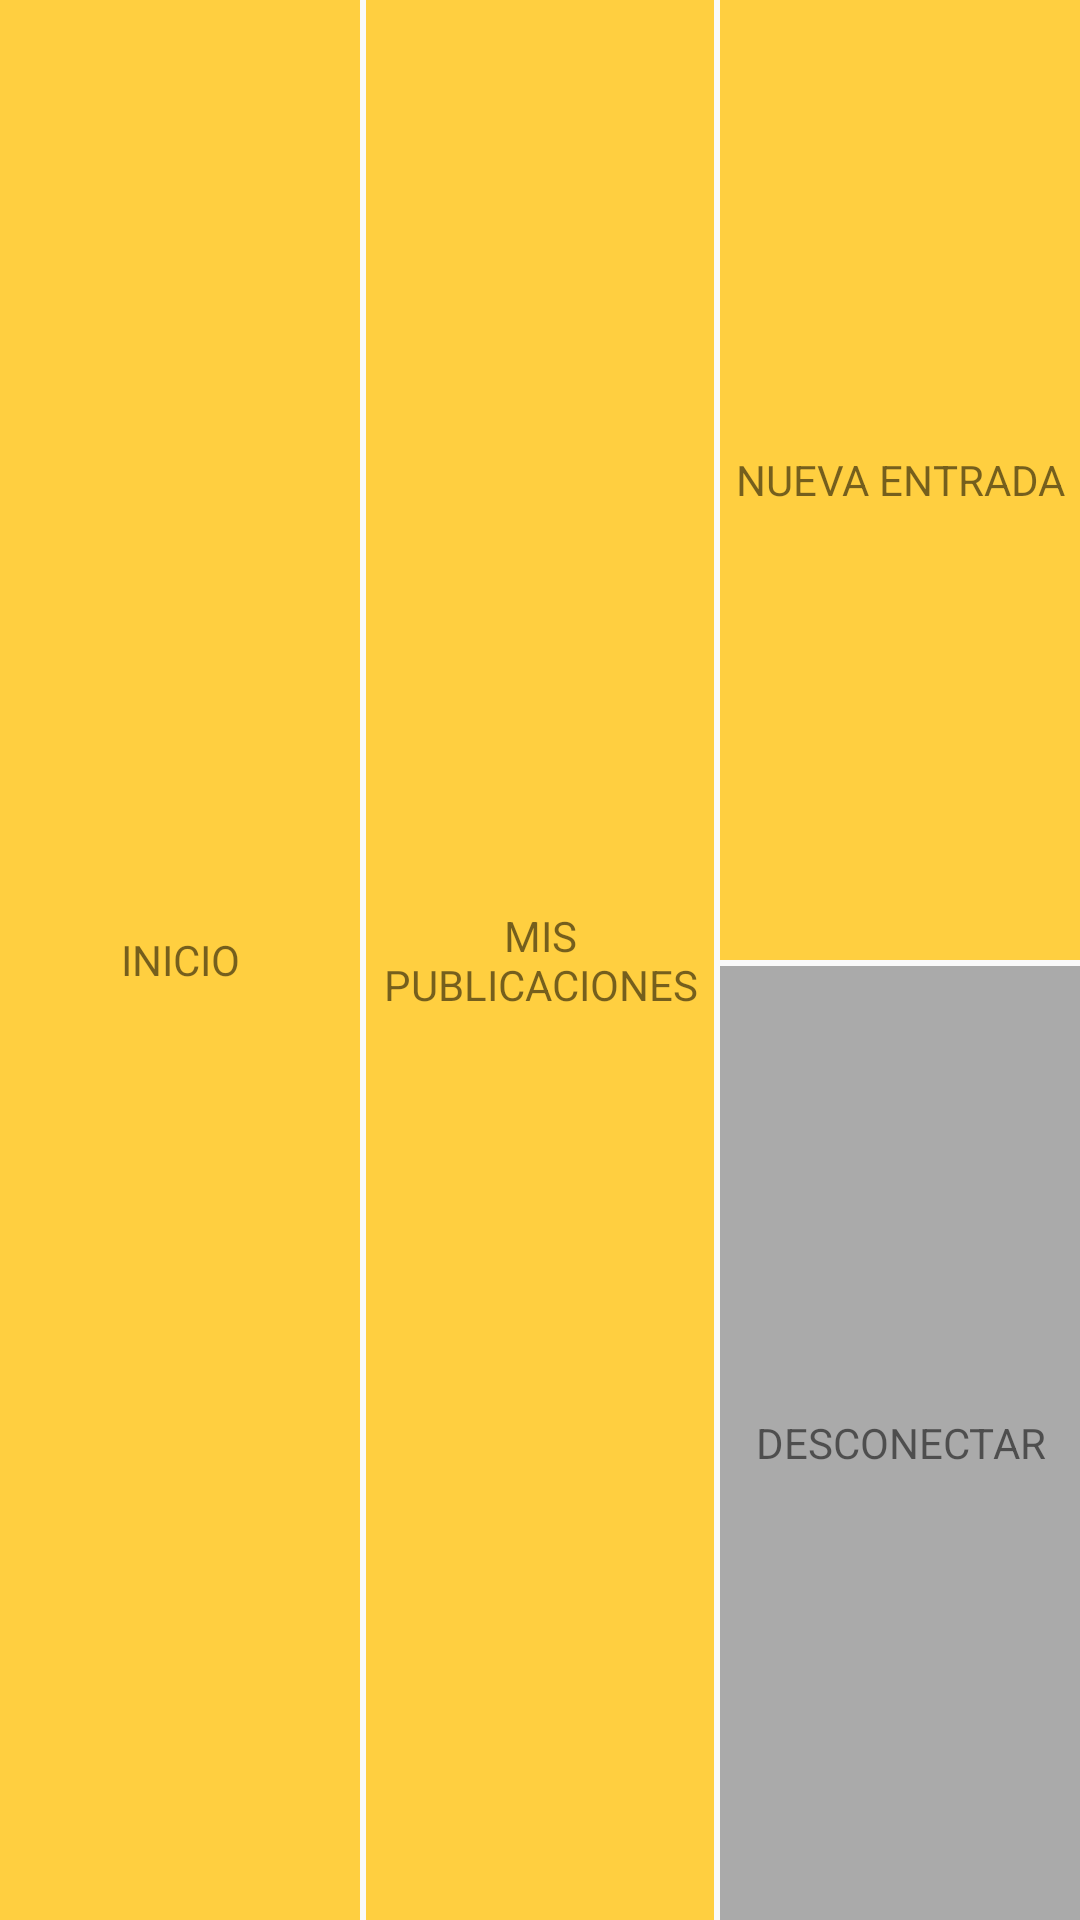

Layout XML and referenced resources for this Android screen:
<!-- AndroidManifest.xml: application theme AppTheme -->
<!-- res/layout/fragment_menu.xml -->
<?xml version="1.0" encoding="utf-8"?>
<FrameLayout xmlns:android="http://schemas.android.com/apk/res/android"
    xmlns:tools="http://schemas.android.com/tools"
    android:layout_width="match_parent"
    android:layout_height="56dp"
    android:layout_margin="3dp"
    tools:context=".activity.MenuFragment">

    <LinearLayout
        android:layout_width="match_parent"
        android:layout_height="match_parent"
        android:orientation="horizontal"
        android:weightSum="3">

        <LinearLayout
            android:id="@+id/home"
            android:layout_width="match_parent"
            android:layout_height="match_parent"
            android:layout_weight="1"
            android:background="@color/colorAccent">

            <TextView
                android:layout_width="match_parent"
                android:layout_height="match_parent"
                android:gravity="center"
                android:text="INICIO"/>

        </LinearLayout>

        <LinearLayout
            android:id="@+id/user"
            android:layout_width="match_parent"
            android:layout_height="match_parent"
            android:layout_weight="1"
            android:layout_marginRight="2dp"
            android:layout_marginLeft="2dp"
            android:background="@color/colorAccent">

            <TextView
                android:layout_width="match_parent"
                android:layout_height="match_parent"
                android:gravity="center"
                android:text="MIS PUBLICACIONES" />

        </LinearLayout>

        <LinearLayout
            android:layout_width="match_parent"
            android:layout_height="match_parent"
            android:layout_weight="1"
            android:orientation="vertical">
            <LinearLayout
                android:id="@+id/new_post"
                android:layout_width="match_parent"
                android:layout_height="match_parent"
                android:layout_weight="1"
                android:background="@color/colorAccent">

                <TextView
                    android:layout_width="match_parent"
                    android:layout_height="match_parent"
                    android:gravity="center"
                    android:text="NUEVA ENTRADA" />


            </LinearLayout>

            <LinearLayout
                android:id="@+id/log_out"
                android:layout_width="match_parent"
                android:layout_height="match_parent"
                android:layout_weight="1"
                android:layout_marginTop="2dp"
                android:background="@color/colorPrimaryDark">

                <TextView
                    android:layout_width="match_parent"
                    android:layout_height="match_parent"
                    android:gravity="center"
                    android:text="DESCONECTAR" />

            </LinearLayout>
        </LinearLayout>

    </LinearLayout>

</FrameLayout>
<!-- resources referenced by this layout -->
<resources>
  <color name="colorAccent">#ffcf40</color>
  <color name="colorPrimaryDark">@android:color/darker_gray</color>
  <style name="AppTheme" parent="Theme.AppCompat.Light.NoActionBar">
          
          <item name="colorPrimary">@color/accent_material_light</item>
          <item name="colorPrimaryDark">@android:color/darker_gray</item>
          <item name="android:colorAccent">@color/accent_material_light</item>
      </style>
  <color name="accent_material_light">#ffcf40</color>
</resources>
